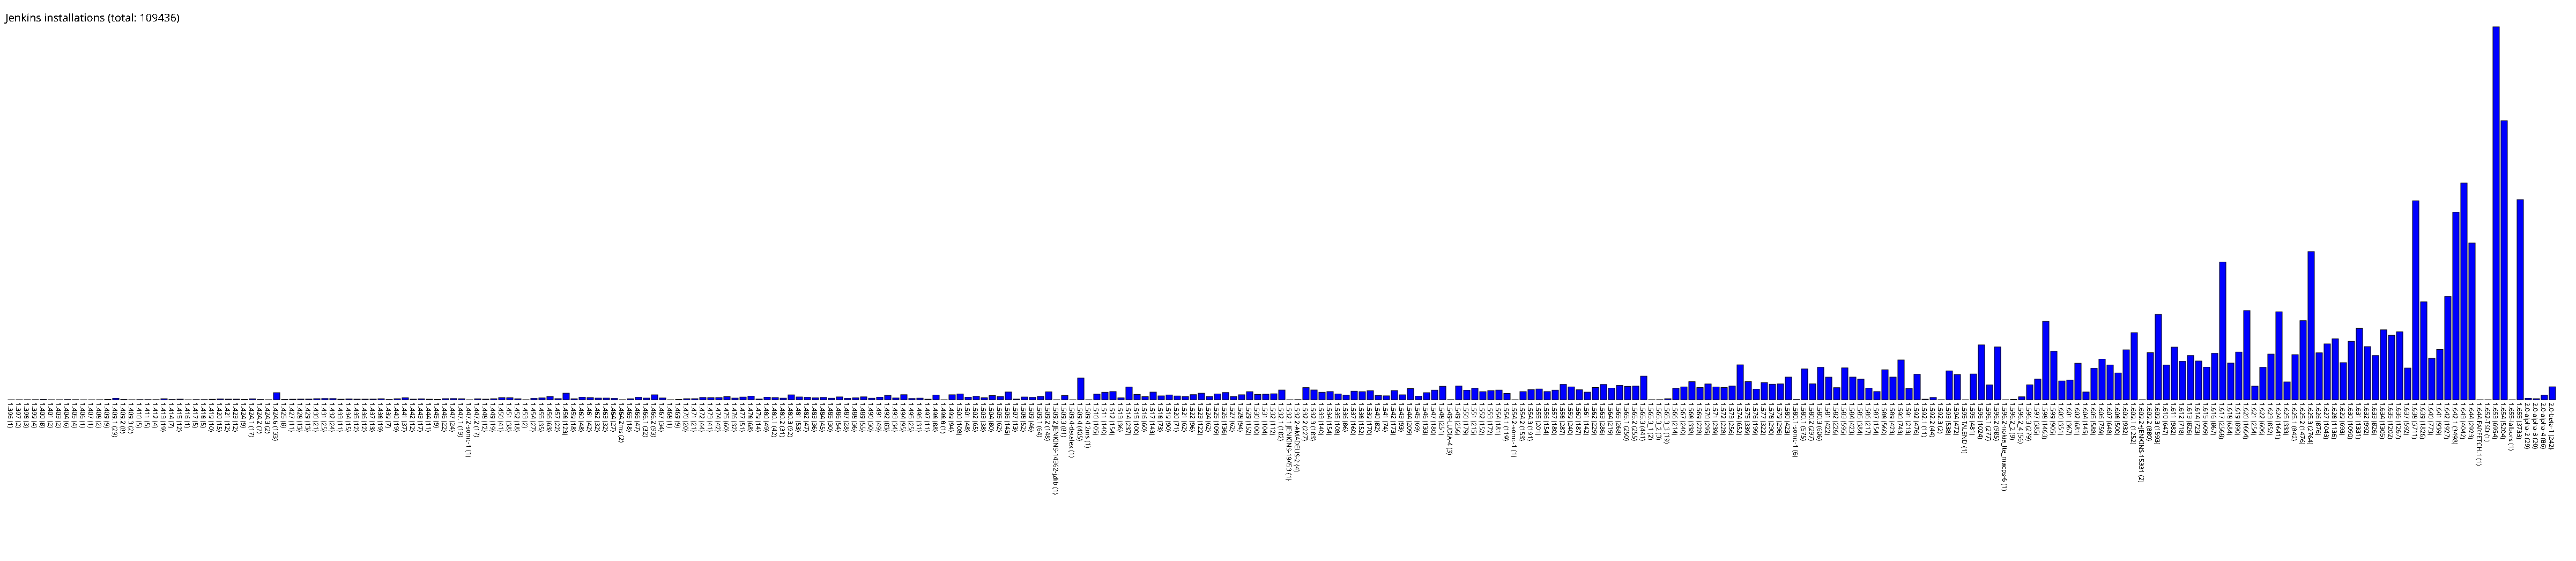

Source data for this figure (header and first rows):
1.396, 1
1.397, 2
1.398, 3
1.399, 4
1.400, 8
1.401, 2
1.403, 2
1.404, 6
1.405, 4
1.406, 1
1.407, 1
1.408, 2
1.409, 9
1.409.1, 29
1.409.2, 8
1.409.3, 2
1.410, 5
1.411, 5
1.412, 4
1.413, 19
1.414, 7
1.415, 12
1.416, 1
1.417, 5
1.418, 5
1.419, 10
1.420, 15
1.421, 12
1.423, 12
1.424, 9
1.424.1, 17
1.424.2, 7
1.424.3, 2
1.424.6, 133
1.425, 8
1.427, 11
1.428, 13
1.429, 13
1.430, 21
1.431, 25
1.432, 24
1.433, 11
1.434, 15
1.435, 12
1.436, 12
1.437, 13
1.438, 19
1.439, 7
1.440, 19
1.441, 37
1.442, 12
1.443, 17
1.444, 11
1.445, 9
1.446, 22
1.447, 24
1.447.1, 19
1.447.2-somc-1, 1
1.447.2, 17
1.448, 12
1.449, 19
... 256 more rows
